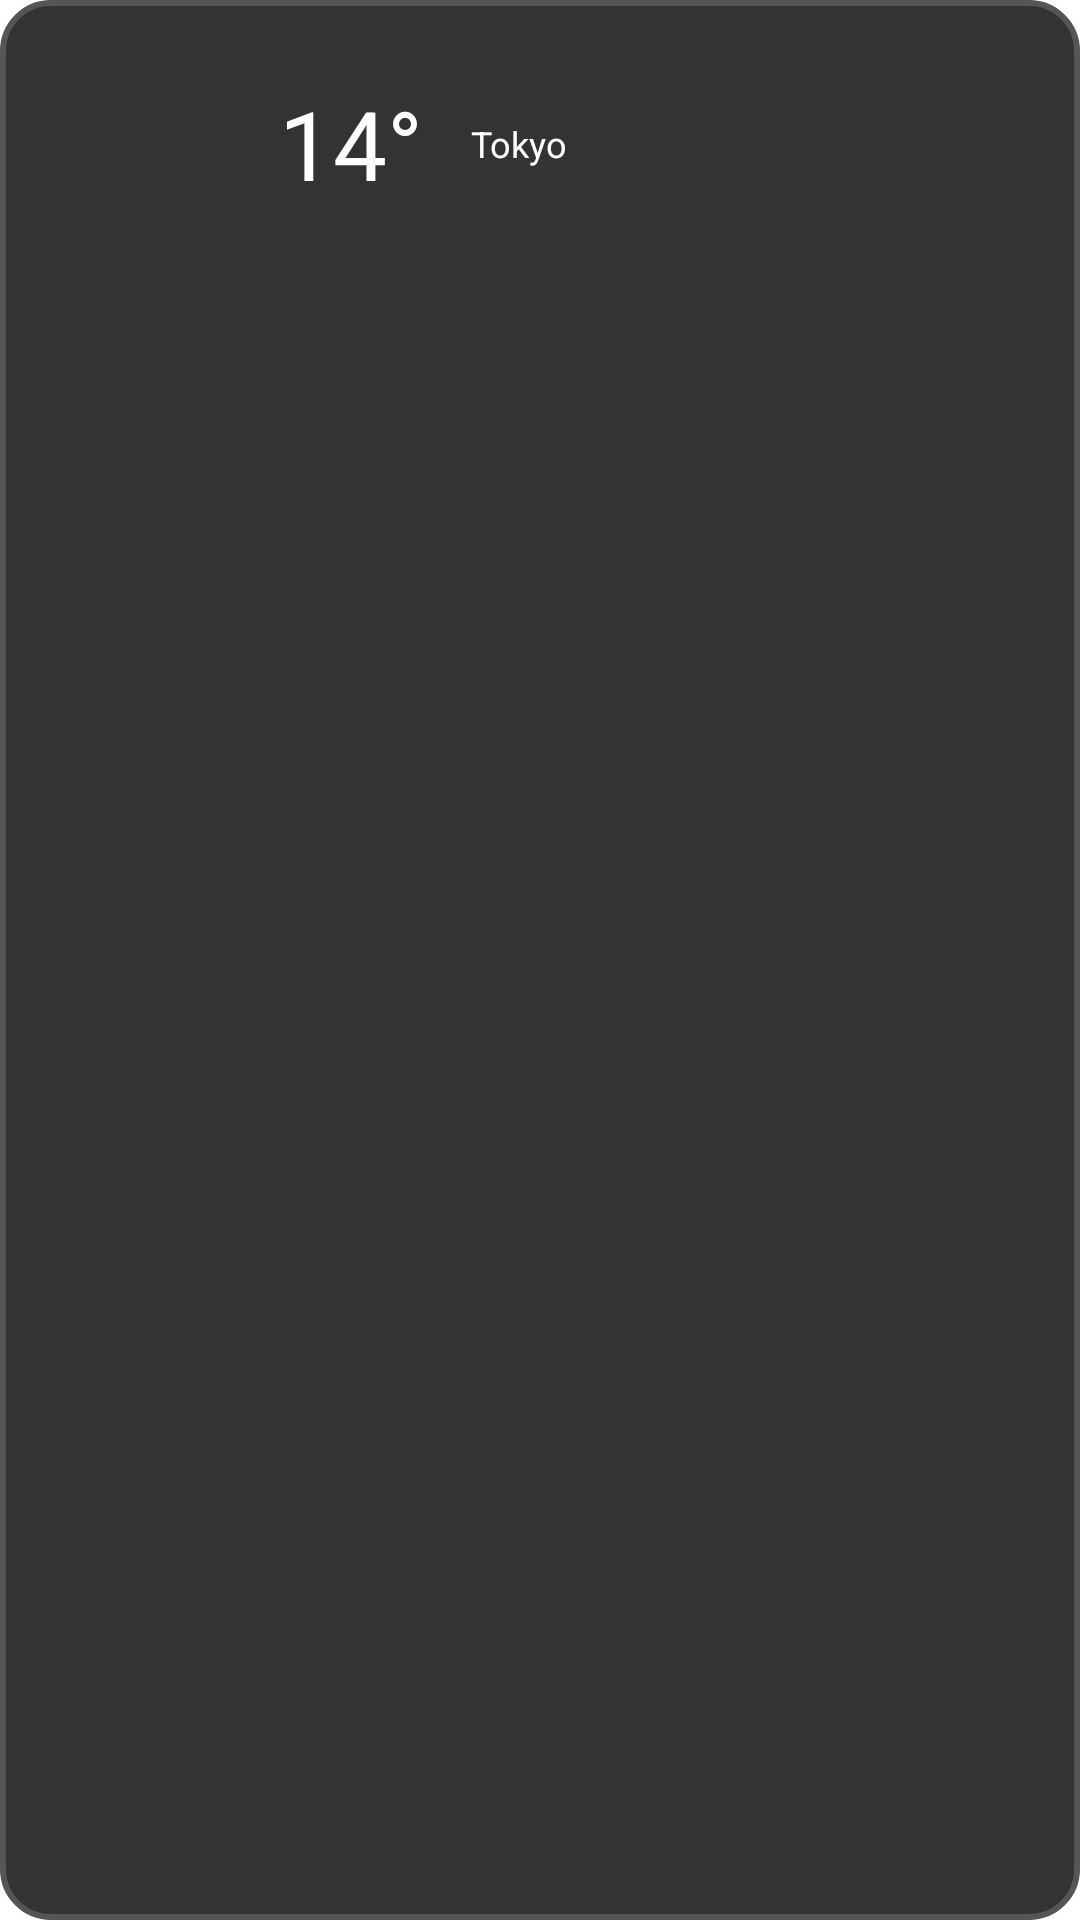

Produce the Android XML layout that renders to this screen, including the resource entries it uses.
<!-- AndroidManifest.xml: application theme Theme.MyApp -->
<!-- res/layout/widget_weather_layout.xml -->
<?xml version="1.0" encoding="utf-8"?>
<LinearLayout xmlns:android="http://schemas.android.com/apk/res/android"
    android:layout_width="match_parent"
    android:layout_height="wrap_content"
    android:background="@drawable/rounded_background"
    android:padding="8dp"
	android:orientation="vertical">

    
    <LinearLayout
        android:layout_width="match_parent"
        android:layout_height="wrap_content"
        android:orientation="horizontal"
		android:padding="15dp"
        android:gravity="center_vertical"
	>

        <ImageView
            android:id="@+id/weather_icon"
            android:layout_width="50dp"
            android:layout_height="50dp"
           />

        <TextView
            android:id="@+id/temp_now"
            android:layout_width="wrap_content"
            android:layout_height="wrap_content"
            android:text="14°"
            android:textSize="32sp"
            android:textColor="@color/white"
            android:paddingStart="8dp"
			android:layout_marginLeft="12dp" />

        <TextView
            android:id="@+id/condition"
            android:layout_width="wrap_content"
            android:layout_height="wrap_content"
            android:text="Tokyo"
            android:textColor="@color/white"
            android:textSize="12sp"
            android:layout_marginStart="16dp" />
    </LinearLayout>
 
</LinearLayout>
<!-- resources referenced by this layout -->
<resources>
  <color name="white">#FFFFFFFF</color>
  <!-- drawable rounded_background (drawable) -->
  <?xml version="1.0" encoding="utf-8"?>
  <shape xmlns:android="http://schemas.android.com/apk/res/android"
      android:shape="rectangle">
  
      
      <solid android:color="#333333" />
  
      
      <corners android:radius="16dp" />
  
      
      <stroke
          android:width="2dp"
          android:color="#555555" />
  </shape>
  <style name="Theme.MyApp" parent="Theme.MaterialComponents.DayNight.NoActionBar">
          
          <item name="android:statusBarColor">@color/abu-abu</item>
  
          
          <item name="android:windowLightStatusBar">false</item>
  
          
          <item name="android:navigationBarColor">@color/abu-abu</item>
  
          
          <item name="android:windowLightNavigationBar">false</item>
  
          
          <item name="colorPrimary">@color/purple_500</item>
          <item name="colorPrimaryVariant">@color/color-mode</item>
          <item name="colorOnPrimary">@color/white</item>
  
          
          <item name="colorSecondary">@color/teal_200</item>
          <item name="colorSecondaryVariant">@color/teal_700</item>
          <item name="colorOnSecondary">@color/black</item>
  
          
          <item name="android:statusBarColor" tools:targetApi="l">?attr/colorPrimaryVariant</item>
          
      </style>
  <color name="purple_500">#FF6200EE</color>
  <color name="teal_200">#FF03DAC5</color>
  <color name="teal_700">#FF018786</color>
  <color name="black">#FF000000</color>
</resources>
